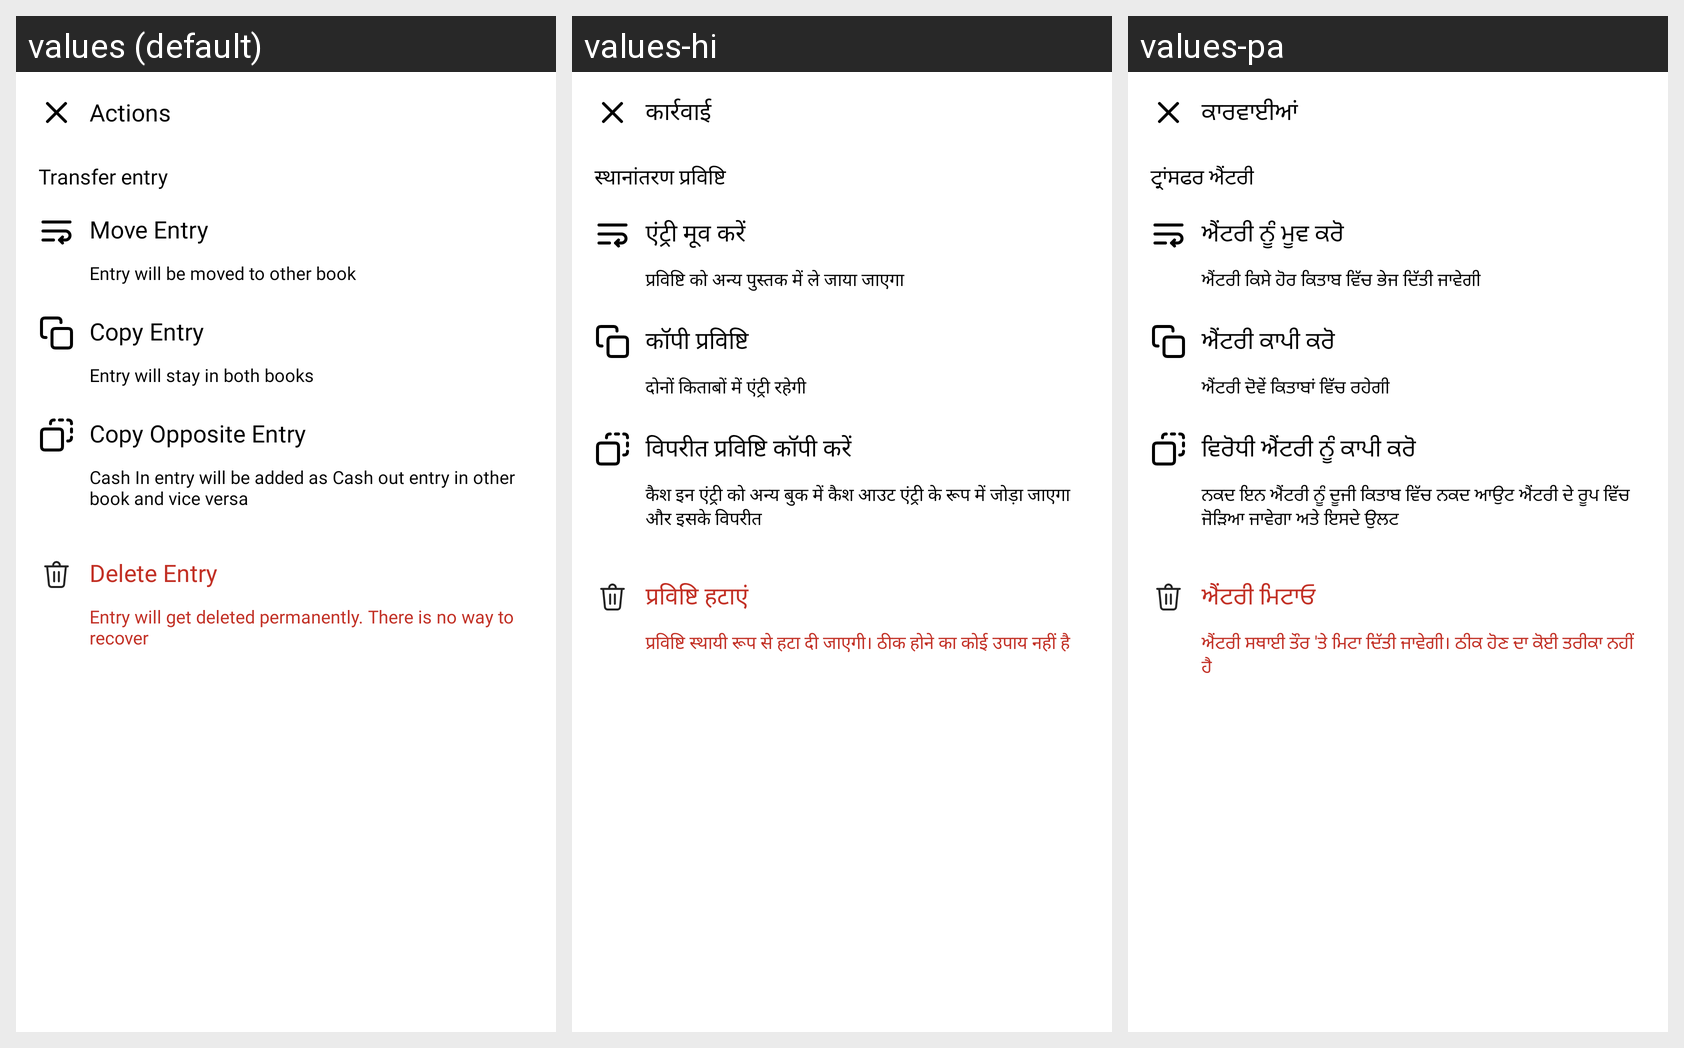

This grid shows one Android layout under several languages. Give, for every string resource on the screen, its name, the default text and each shown locale's text.
Android screen res/layout/bottom_actions.xml rendered under 3 locales, left to right: values (default), values-hi, values-pa. Device: Nexus 5 (rendered at 1080×1920; each locale shown at half size, 540×960, under a caption strip naming it); theme Theme.Flow.
Strings drawn on this screen, with the default value and each locale's value (text and hints the layout hard-codes, and strings that could not be matched under every locale, appear in the picture but are not listed):

actions
  values: Actions
  values-hi: कार्रवाई
  values-pa: ਕਾਰਵਾਈਆਂ

transfer_entry
  values: Transfer entry
  values-hi: स्थानांतरण प्रविष्टि
  values-pa: ਟ੍ਰਾਂਸਫਰ ਐਂਟਰੀ

move_entry
  values: Move Entry
  values-hi: एंट्री मूव करें
  values-pa: ਐਂਟਰੀ ਨੂੰ ਮੂਵ ਕਰੋ

entry_will_be_moved_to_other_book
  values: Entry will be moved to other book
  values-hi: प्रविष्टि को अन्य पुस्तक में ले जाया जाएगा
  values-pa: ਐਂਟਰੀ ਕਿਸੇ ਹੋਰ ਕਿਤਾਬ ਵਿੱਚ ਭੇਜ ਦਿੱਤੀ ਜਾਵੇਗੀ

copy_entry
  values: Copy Entry
  values-hi: कॉपी प्रविष्टि
  values-pa: ਐਂਟਰੀ ਕਾਪੀ ਕਰੋ

entry_will_stay_in_both_books
  values: Entry will stay in both books
  values-hi: दोनों किताबों में एंट्री रहेगी
  values-pa: ਐਂਟਰੀ ਦੋਵੇਂ ਕਿਤਾਬਾਂ ਵਿੱਚ ਰਹੇਗੀ

copy_opposite_entry
  values: Copy Opposite Entry
  values-hi: विपरीत प्रविष्टि कॉपी करें
  values-pa: ਵਿਰੋਧੀ ਐਂਟਰੀ ਨੂੰ ਕਾਪੀ ਕਰੋ

cash_in_entry_will_be_added_as_cash_out_entry_in_other_book_and_vice_versa
  values: Cash In entry will be added as Cash out entry in other book and vice versa
  values-hi: कैश इन एंट्री को अन्य बुक में कैश आउट एंट्री के रूप में जोड़ा जाएगा और इसके विपरीत
  values-pa: ਨਕਦ ਇਨ ਐਂਟਰੀ ਨੂੰ ਦੂਜੀ ਕਿਤਾਬ ਵਿੱਚ ਨਕਦ ਆਉਟ ਐਂਟਰੀ ਦੇ ਰੂਪ ਵਿੱਚ ਜੋੜਿਆ ਜਾਵੇਗਾ ਅਤੇ ਇਸਦੇ ਉਲਟ

delete_entry
  values: Delete Entry
  values-hi: प्रविष्टि हटाएं
  values-pa: ਐਂਟਰੀ ਮਿਟਾਓ

entry_will_get_deleted_permanently_there_is_no_way_to_recover
  values: Entry will get deleted permanently. There is no way to recover
  values-hi: प्रविष्टि स्थायी रूप से हटा दी जाएगी। ठीक होने का कोई उपाय नहीं है
  values-pa: ਐਂਟਰੀ ਸਥਾਈ ਤੌਰ 'ਤੇ ਮਿਟਾ ਦਿੱਤੀ ਜਾਵੇਗੀ। ਠੀਕ ਹੋਣ ਦਾ ਕੋਈ ਤਰੀਕਾ ਨਹੀਂ ਹੈ
